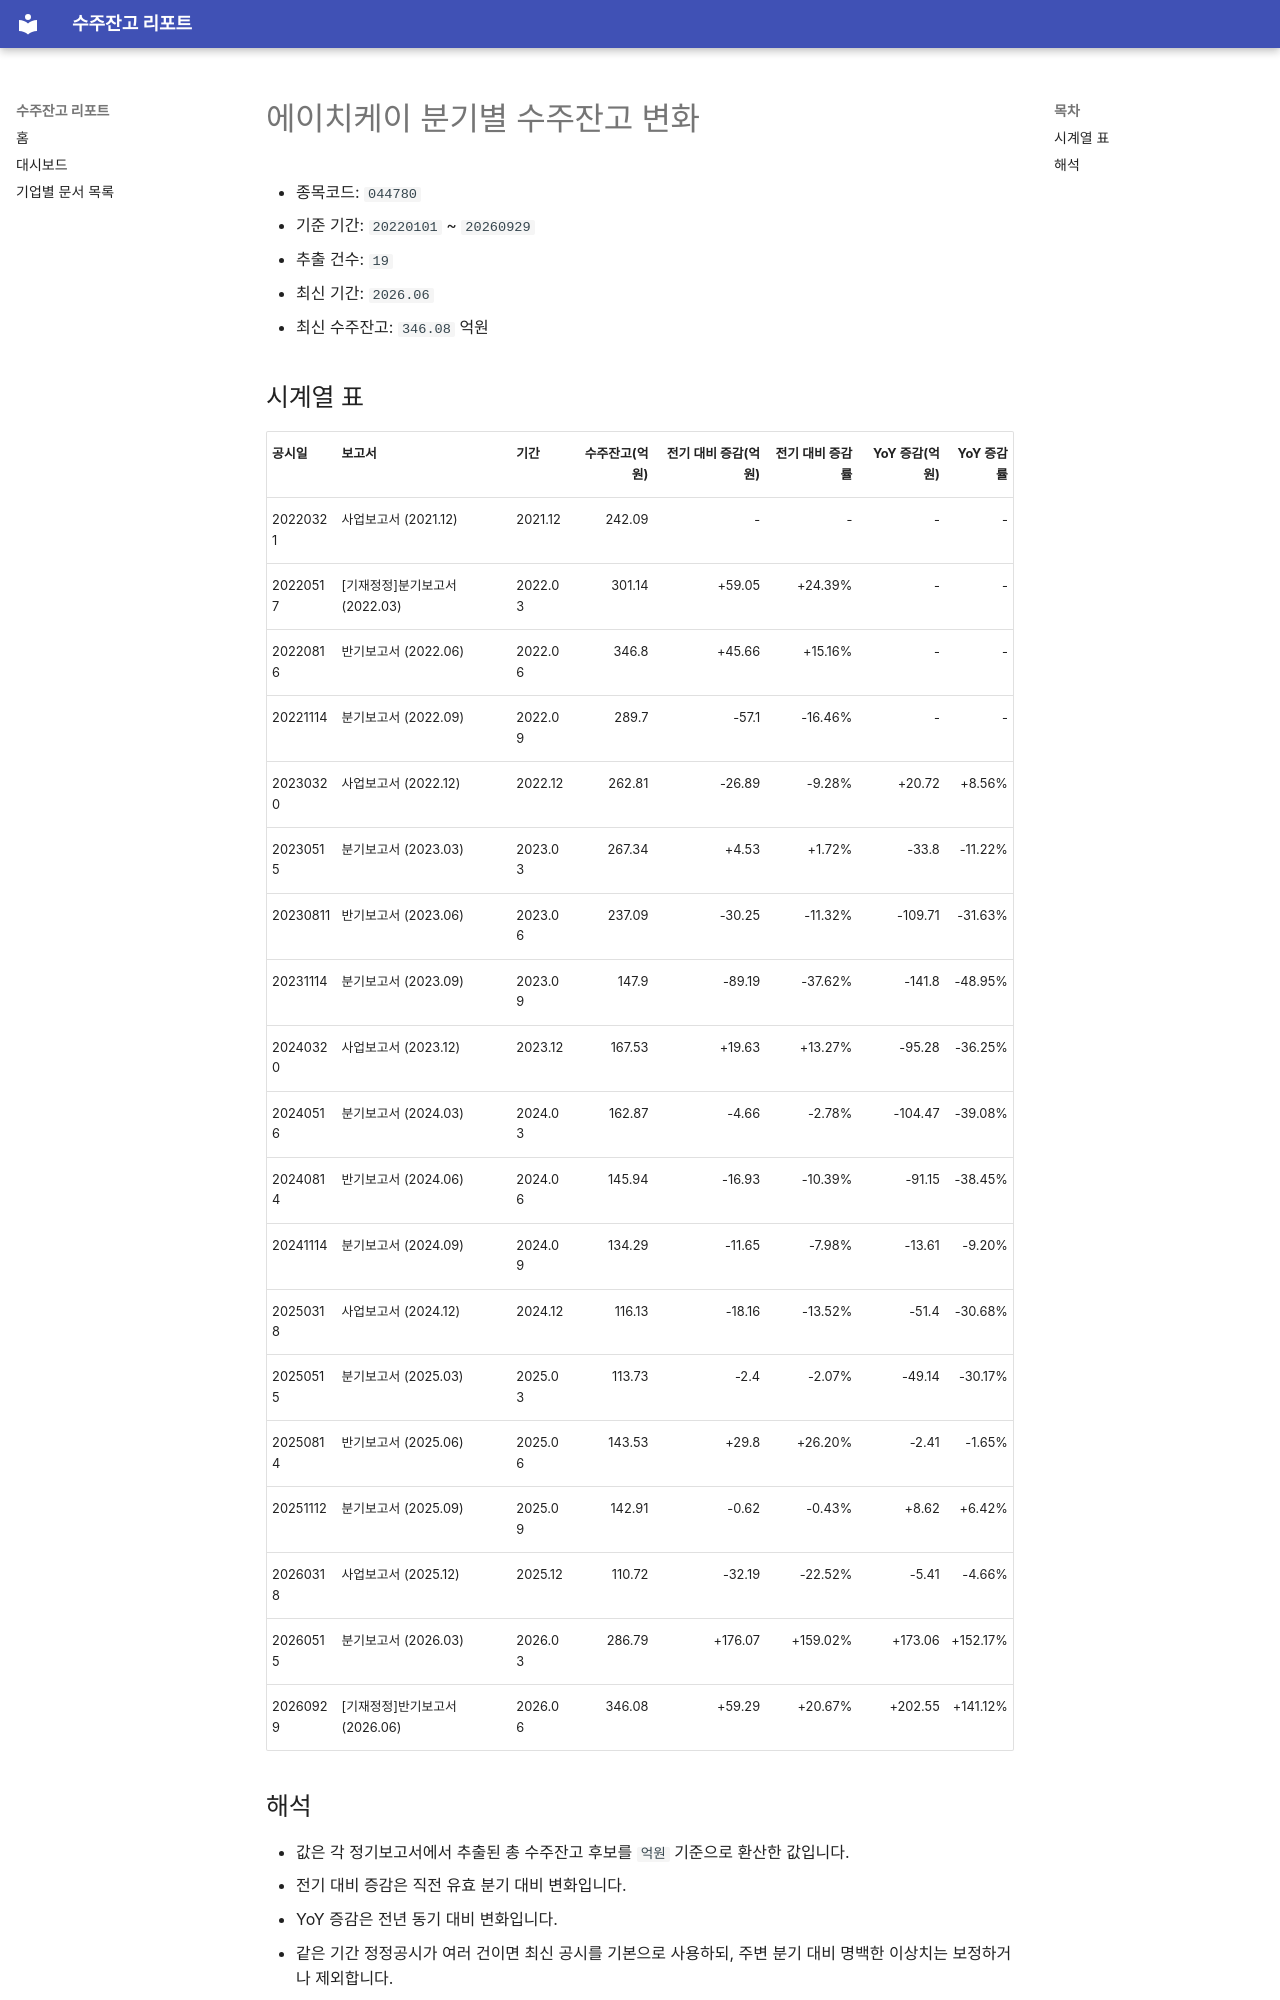

repository: agent-jaden/order-backlog-dashboard · page: companies/에이치케이_수주잔고(044780)/index.html · generator: mkdocs

# 에이치케이 분기별 수주잔고 변화

- 종목코드: `044780`
- 기준 기간: `20220101` ~ `20260929`
- 추출 건수: `19`
- 최신 기간: `2026.06`
- 최신 수주잔고: `346.08` 억원

## 시계열 표

| 공시일 | 보고서 | 기간 | 수주잔고(억원) | 전기 대비 증감(억원) | 전기 대비 증감률 | YoY 증감(억원) | YoY 증감률 |
| --- | --- | --- | ---: | ---: | ---: | ---: | ---: |
| 20220321 | 사업보고서 (2021.12) | 2021.12 | 242.09 | - | - | - | - |
| 20220517 | [기재정정]분기보고서 (2022.03) | 2022.03 | 301.14 | +59.05 | +24.39% | - | - |
| 20220816 | 반기보고서 (2022.06) | 2022.06 | 346.8 | +45.66 | +15.16% | - | - |
| 20221114 | 분기보고서 (2022.09) | 2022.09 | 289.7 | -57.1 | -16.46% | - | - |
| 20230320 | 사업보고서 (2022.12) | 2022.12 | 262.81 | -26.89 | -9.28% | +20.72 | +8.56% |
| 20230515 | 분기보고서 (2023.03) | 2023.03 | 267.34 | +4.53 | +1.72% | -33.8 | -11.22% |
| 20230811 | 반기보고서 (2023.06) | 2023.06 | 237.09 | -30.25 | -11.32% | -109.71 | -31.63% |
| 20231114 | 분기보고서 (2023.09) | 2023.09 | 147.9 | -89.19 | -37.62% | -141.8 | -48.95% |
| 20240320 | 사업보고서 (2023.12) | 2023.12 | 167.53 | +19.63 | +13.27% | -95.28 | -36.25% |
| 20240516 | 분기보고서 (2024.03) | 2024.03 | 162.87 | -4.66 | -2.78% | -104.47 | -39.08% |
| 20240814 | 반기보고서 (2024.06) | 2024.06 | 145.94 | -16.93 | -10.39% | -91.15 | -38.45% |
| 20241114 | 분기보고서 (2024.09) | 2024.09 | 134.29 | -11.65 | -7.98% | -13.61 | -9.20% |
| 20250318 | 사업보고서 (2024.12) | 2024.12 | 116.13 | -18.16 | -13.52% | -51.4 | -30.68% |
| 20250515 | 분기보고서 (2025.03) | 2025.03 | 113.73 | -2.4 | -2.07% | -49.14 | -30.17% |
| 20250814 | 반기보고서 (2025.06) | 2025.06 | 143.53 | +29.8 | +26.20% | -2.41 | -1.65% |
| 20251112 | 분기보고서 (2025.09) | 2025.09 | 142.91 | -0.62 | -0.43% | +8.62 | +6.42% |
| 20260318 | 사업보고서 (2025.12) | 2025.12 | 110.72 | -32.19 | -22.52% | -5.41 | -4.66% |
| 20260515 | 분기보고서 (2026.03) | 2026.03 | 286.79 | +176.07 | +159.02% | +173.06 | +152.17% |
| 20260929 | [기재정정]반기보고서 (2026.06) | 2026.06 | 346.08 | +59.29 | +20.67% | +202.55 | +141.12% |
